Photos from the image-classification dataset "dataset" in the GitHub repository FezzMad/Computer-vision-project. Its 5 classes are: Gala apple, Golden apple, Granny Smith apple, honey crisp, Red Chief apple.

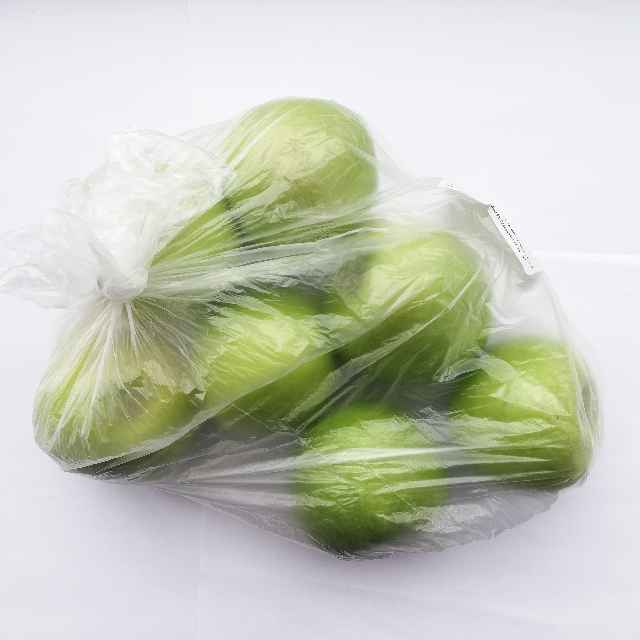
Label: Granny Smith apple

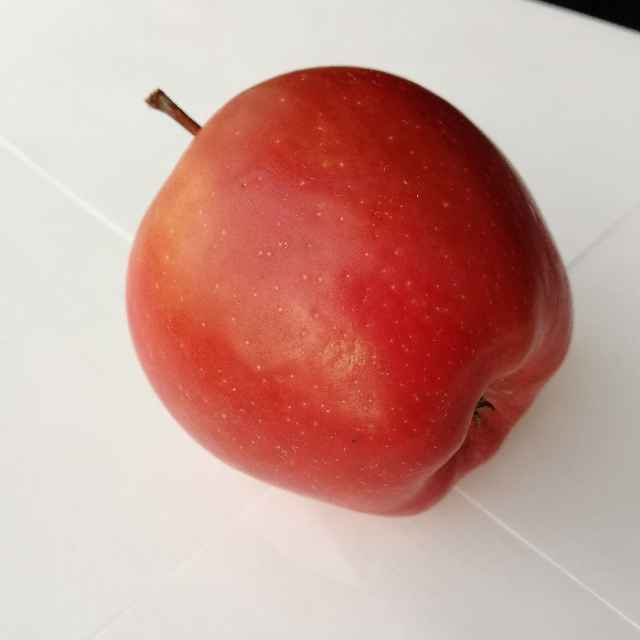
Label: Red Chief apple

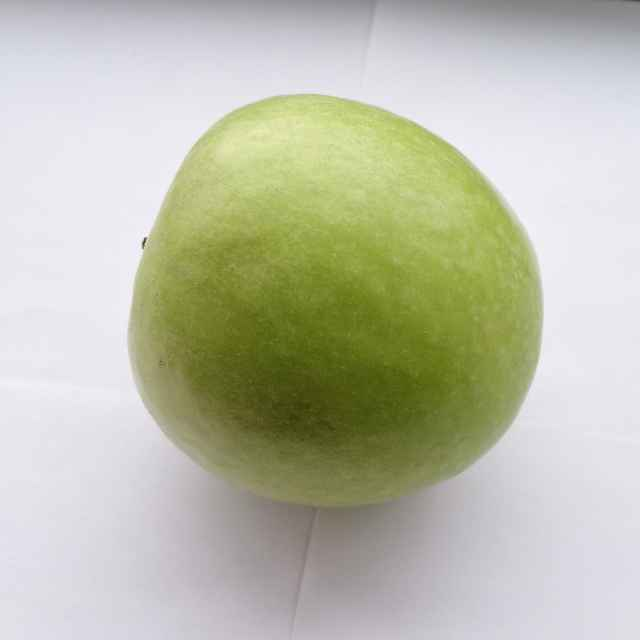
Label: Granny Smith apple

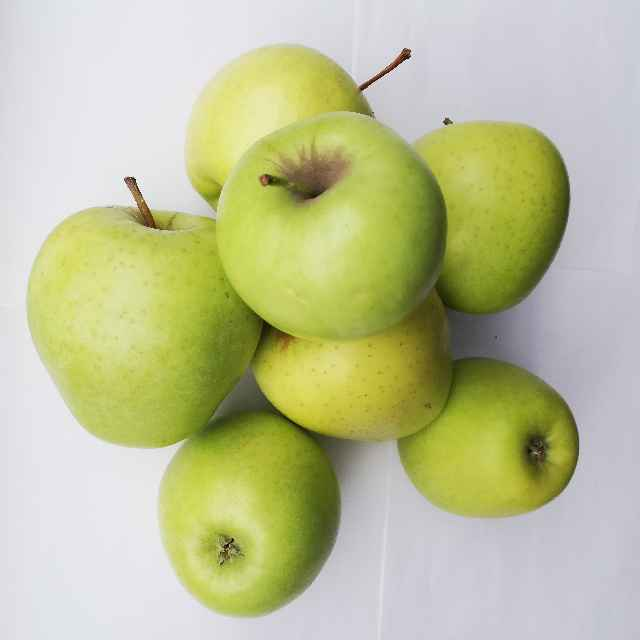
Label: Golden apple

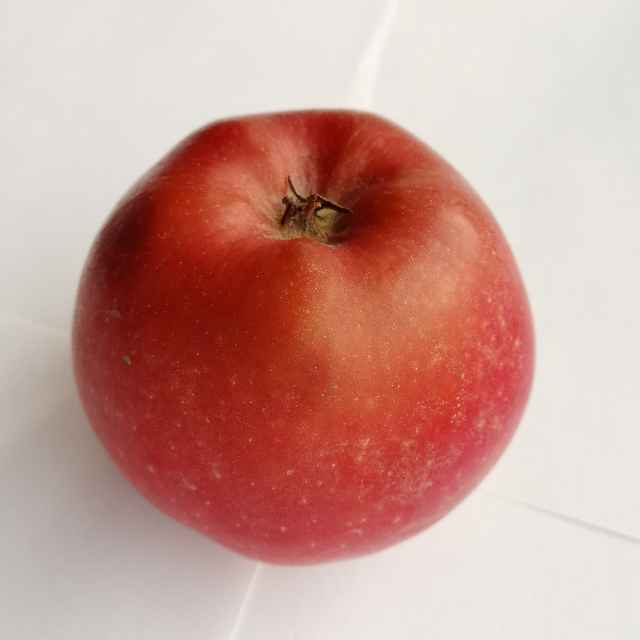
Label: Red Chief apple

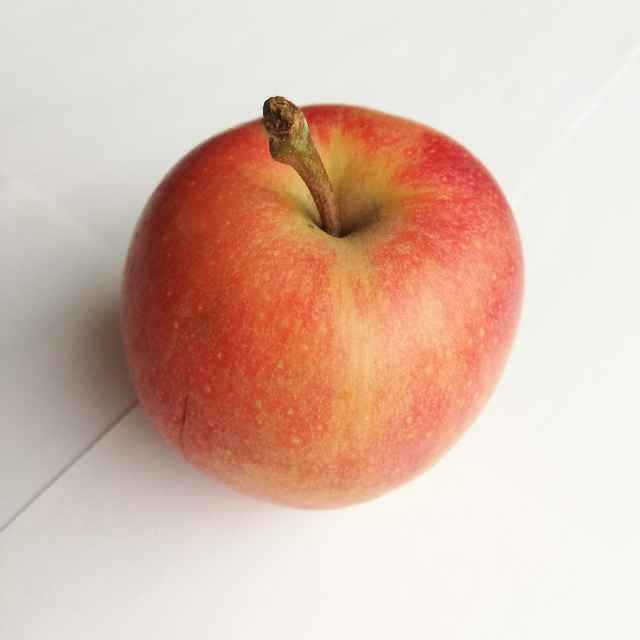
Label: Gala apple
